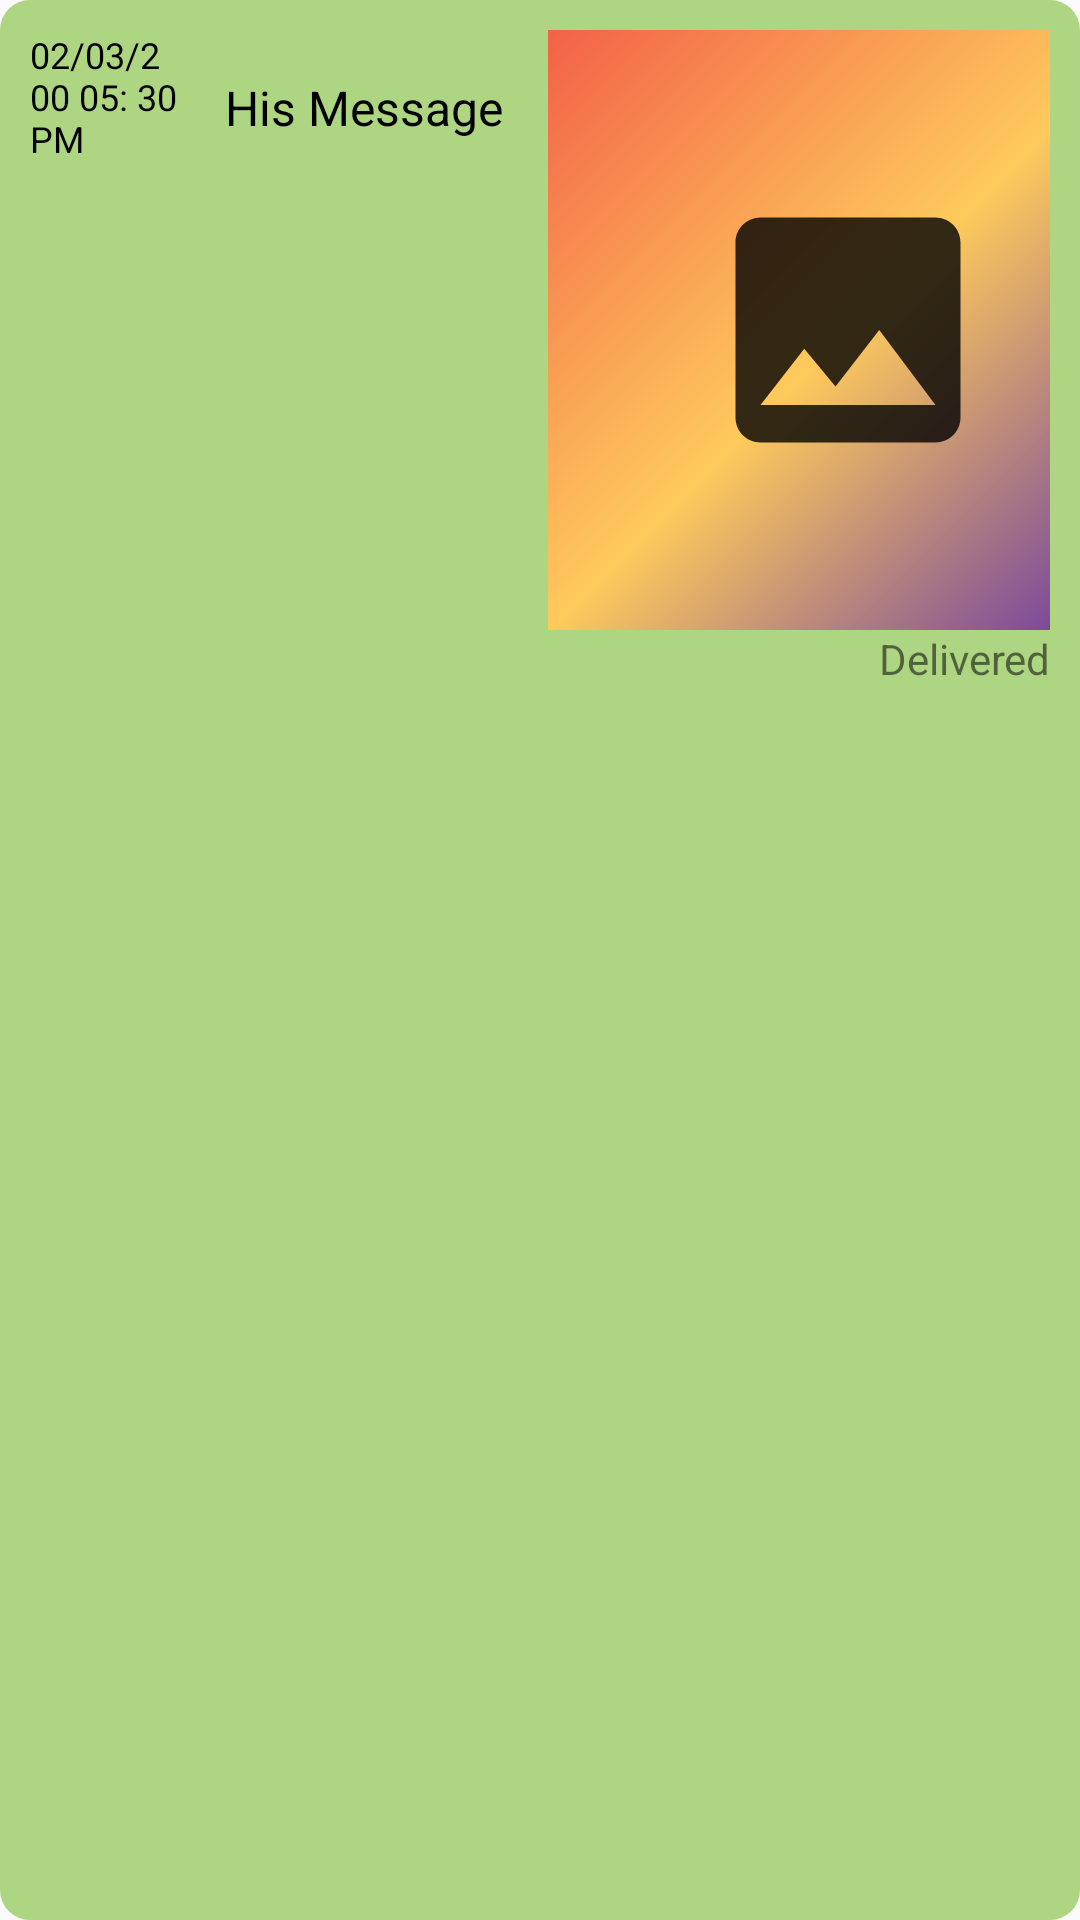

Reconstruct the res/layout file that produces this screen, plus the resources it refers to.
<!-- AndroidManifest.xml: application theme AppTheme -->
<!-- res/layout/new_chat_right.xml -->
<?xml version="1.0" encoding="utf-8"?>

<LinearLayout xmlns:android="http://schemas.android.com/apk/res/android"
    android:layout_width="match_parent"
    android:layout_height="wrap_content"
    xmlns:app="http://schemas.android.com/apk/res-auto"
    android:orientation="vertical"
    android:background="@drawable/sender_bg"
    android:id="@+id/messageLayout"
    android:padding="10dp">


    <LinearLayout
        android:layout_width="match_parent"
        android:orientation="horizontal"
        android:layout_height="wrap_content">



        <TextView
            android:id="@+id/timeTv"
            android:layout_width="50dp"
            android:layout_height="match_parent"
            android:text="02/03/200 05: 30 PM"
            android:textColor="@color/black"
            android:textSize="12sp" />

        <TextView
            android:id="@+id/messageTv"
            android:textSize="16sp"
            android:textColor="@color/black"
            android:padding="15dp"
            android:text="His Message"
            android:layout_width="wrap_content"
            android:layout_height="wrap_content" />

        <ImageView
            android:id="@+id/messageIv"
            android:layout_width="200dp"
            android:layout_height="200dp"
            android:adjustViewBounds="true"
            android:padding="15dp"
            android:scaleType="fitCenter"
            android:src="@drawable/ic_image_black"
            android:background="@drawable/gradient_back" />

        <com.blogspot.atifsoftwares.circularimageview.CircularImageView
            android:id="@+id/profileTv"
            android:layout_width="50dp"
            android:layout_height="50dp"
            android:layout_gravity="center_vertical"
            android:layout_margin="5dp"
            app:c_border_color="@null"
            android:src="@drawable/ic_default_img"/>


    </LinearLayout>

    <TextView
        android:layout_width="match_parent"
        android:layout_height="wrap_content"
        android:id="@+id/isSeenTv"
        android:gravity="end"
        android:textAlignment="textEnd"
        android:text="Delivered"/>


</LinearLayout>
<!-- resources referenced by this layout -->
<resources>
  <color name="black">#000</color>
  <!-- drawable gradient_back (drawable) -->
  <?xml version="1.0" encoding="utf-8"?>
  
  <shape xmlns:android="http://schemas.android.com/apk/res/android">
  
      <gradient
          android:type="linear"
          android:angle="315"
          android:startColor="@color/red"
          android:centerColor="@color/yellow"
          android:endColor="@color/indigo"></gradient>
  
  
  
  </shape>
  <!-- drawable ic_default_img (drawable-anydpi) -->
  <vector xmlns:android="http://schemas.android.com/apk/res/android"
      android:width="24dp"
      android:height="24dp"
      android:viewportWidth="24"
      android:viewportHeight="24"
      android:tint="#7A40E5"
      android:alpha="0.8">
    <group android:scaleX="0.5882353"
        android:scaleY="0.5882353"
        android:translateX="4.9411764"
        android:translateY="4.9411764">
      <path
          android:fillColor="@android:color/white"
          android:pathData="M9,11.75c-0.69,0 -1.25,0.56 -1.25,1.25s0.56,1.25 1.25,1.25 1.25,-0.56 1.25,-1.25 -0.56,-1.25 -1.25,-1.25zM15,11.75c-0.69,0 -1.25,0.56 -1.25,1.25s0.56,1.25 1.25,1.25 1.25,-0.56 1.25,-1.25 -0.56,-1.25 -1.25,-1.25zM12,2C6.48,2 2,6.48 2,12s4.48,10 10,10 10,-4.48 10,-10S17.52,2 12,2zM12,20c-4.41,0 -8,-3.59 -8,-8 0,-0.29 0.02,-0.58 0.05,-0.86 2.36,-1.05 4.23,-2.98 5.21,-5.37C11.07,8.33 14.05,10 17.42,10c0.78,0 1.53,-0.09 2.25,-0.26 0.21,0.71 0.33,1.47 0.33,2.26 0,4.41 -3.59,8 -8,8z"/>
    </group>
  </vector>
  <!-- drawable ic_image_black (drawable-anydpi) -->
  <vector xmlns:android="http://schemas.android.com/apk/res/android"
      android:width="24dp"
      android:height="24dp"
      android:viewportWidth="24"
      android:viewportHeight="24"
      android:tint="#000000"
      android:alpha="0.8">
    <group android:scaleX="0.5882353"
        android:scaleY="0.5882353"
        android:translateX="4.9411764"
        android:translateY="4.9411764">
      <path
          android:fillColor="@android:color/white"
          android:pathData="M21,19V5c0,-1.1 -0.9,-2 -2,-2H5c-1.1,0 -2,0.9 -2,2v14c0,1.1 0.9,2 2,2h14c1.1,0 2,-0.9 2,-2zM8.5,13.5l2.5,3.01L14.5,12l4.5,6H5l3.5,-4.5z"/>
    </group>
  </vector>
  <!-- drawable sender_bg (drawable) -->
  <?xml version="1.0" encoding="utf-8"?>
  
  <shape xmlns:android="http://schemas.android.com/apk/res/android">
  
      <corners
          android:topRightRadius="10dp"
          android:bottomLeftRadius="10dp"
          android:bottomRightRadius="10dp"
          android:topLeftRadius="10dp"></corners>
  
      <solid android:color="@color/colorPrimaryDark"></solid>
  
  
  </shape>
  <style name="AppTheme" parent="Theme.AppCompat.Light.DarkActionBar">
          
          <item name="colorPrimary">@color/colorPrimary</item>
          <item name="colorPrimaryDark">@color/colorPrimaryDark</item>
          <item name="colorAccent">@color/colorAccent</item>
      </style>
  <color name="red">#F36148</color>
  <color name="yellow">#FECA5C</color>
  <color name="indigo">#6232A6</color>
  <color name="colorPrimaryDark">#AED581</color>
  <color name="colorPrimary">#DCE775</color>
  <color name="colorAccent">#03DAC5</color>
</resources>
